Dataset: Computer-Vision-for-Satellite-Imagery-Classification-of-Land-Use-Scenes (GitHub, vickybelario/Computer-Vision-for-Satellite-Imagery-Classification-of-Land-Use-Scenes). Classes: agricultural, airplane, baseball diamond, beach, buildings, chaparral, dense residential, forest, freeway, golf course, harbor, intersection, medium residential, mobile home park, overpass, parking lot, river, runway, sparse residential, storage tanks, tennis court.

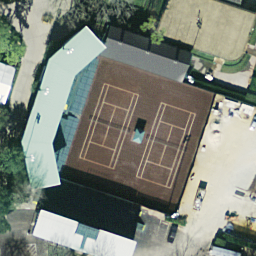
Label: tennis court

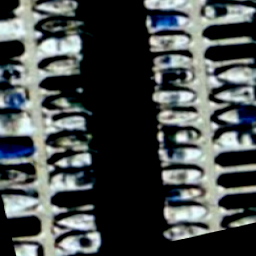
Label: harbor

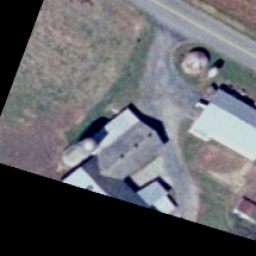
Label: storage tanks

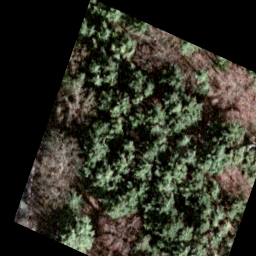
Label: forest

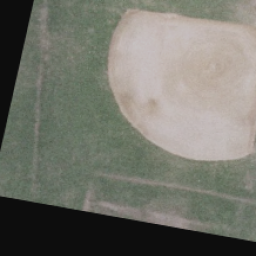
Label: baseball diamond

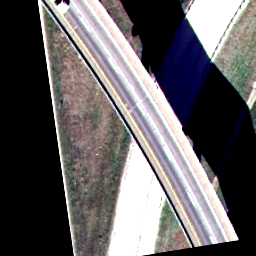
Label: overpass
